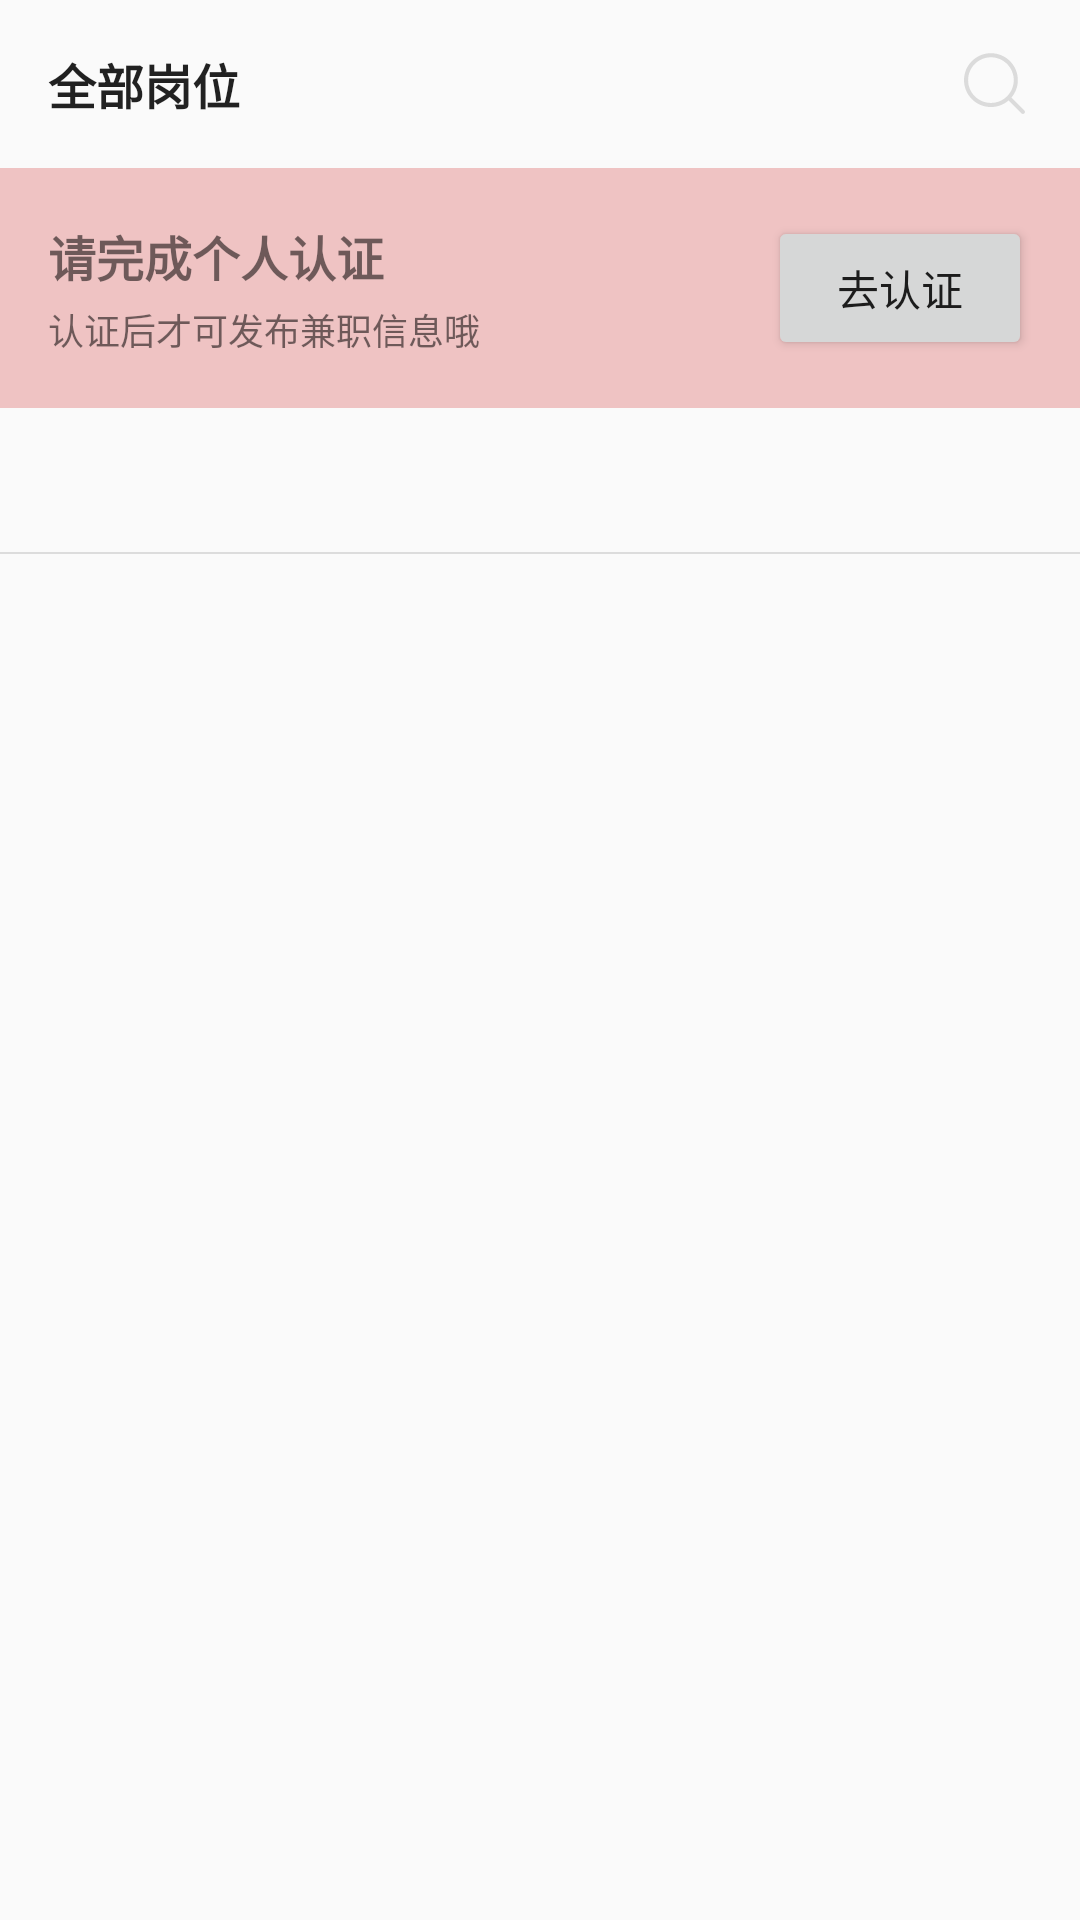

Android layout source for this screen:
<!-- AndroidManifest.xml: application theme MyTheme -->
<!-- res/layout/fragment_post.xml -->
<?xml version="1.0" encoding="utf-8"?>
<layout>

    <LinearLayout xmlns:android="http://schemas.android.com/apk/res/android"
        xmlns:app="http://schemas.android.com/apk/res-auto"
        xmlns:tools="http://schemas.android.com/tools"
        android:layout_width="match_parent"
        android:layout_height="match_parent"
        android:orientation="vertical"
        tools:context=".ui.post.PostFragment">

        
        <FrameLayout
            android:id="@+id/fragment_post_head_layout"
            android:layout_width="match_parent"
            android:layout_height="?attr/actionBarSize">

            <TextView
                android:layout_width="wrap_content"
                android:layout_height="wrap_content"
                android:layout_gravity="center_vertical"
                android:layout_marginStart="16dp"
                android:layout_marginLeft="16dp"
                android:text="全部岗位"
                android:textColor="@color/black_normal_color"
                android:textSize="16sp"
                android:textStyle="bold" />

            <FrameLayout
                android:id="@+id/fragment_post_search_layout"
                android:layout_width="wrap_content"
                android:layout_height="match_parent"
                android:layout_gravity="end"
                android:layout_marginEnd="16dp"
                android:layout_marginRight="16dp">

                <ImageView
                    android:layout_width="25dp"
                    android:layout_height="25dp"
                    android:layout_gravity="center"
                    android:src="@drawable/ic_search" />
            </FrameLayout>

        </FrameLayout>


        <androidx.constraintlayout.widget.ConstraintLayout
            android:id="@+id/post_authentication_layout"
            android:layout_width="match_parent"
            android:layout_height="80dp"
            android:background="#EFC3C3">

            <LinearLayout
                android:layout_width="wrap_content"
                android:layout_height="wrap_content"
                android:orientation="vertical"
                app:layout_constraintBottom_toBottomOf="parent"
                app:layout_constraintLeft_toLeftOf="parent"
                app:layout_constraintTop_toTopOf="parent">

                <TextView
                    android:id="@+id/post_authentication_title_text_view"
                    android:layout_width="wrap_content"
                    android:layout_height="wrap_content"
                    android:layout_marginStart="16dp"
                    android:layout_marginLeft="16dp"
                    android:text="请完成个人认证"
                    android:textSize="16sp"
                    android:textStyle="bold" />

                <TextView
                    android:id="@+id/post_authentication_detail_text_view"
                    android:layout_width="wrap_content"
                    android:layout_height="wrap_content"
                    android:layout_marginStart="16dp"
                    android:layout_marginLeft="16dp"
                    android:layout_marginTop="4dp"
                    android:text="认证后才可发布兼职信息哦"
                    android:textSize="12sp" />

            </LinearLayout>


            <Button
                android:id="@+id/post_authentication_button"
                android:layout_width="wrap_content"
                android:layout_height="wrap_content"
                android:layout_marginEnd="16dp"
                android:layout_marginRight="16dp"
                android:text="去认证"
                app:layout_constraintBottom_toBottomOf="parent"
                app:layout_constraintRight_toRightOf="parent"
                app:layout_constraintTop_toTopOf="parent" />
        </androidx.constraintlayout.widget.ConstraintLayout>

        <com.google.android.material.tabs.TabLayout
            android:id="@+id/fragment_candidate_tab_layout"
            android:layout_width="match_parent"
            android:layout_height="wrap_content"
            android:layout_marginLeft="70dp"
            android:layout_marginRight="70dp"
            app:layout_constraintBottom_toBottomOf="parent"
            app:layout_constraintLeft_toLeftOf="parent"
            app:layout_constraintRight_toRightOf="parent"
            app:tabBackground="@android:color/transparent"
            app:tabIndicatorFullWidth="false"
            app:tabRippleColor="@android:color/transparent"
            app:tabSelectedTextColor="@color/black_normal_color"
            app:tabTextAppearance="@style/TabLayoutStyle"
            app:tabTextColor="@color/black_hint_disable_color" />

        <View
            android:layout_width="match_parent"
            android:layout_height="0.5dp"
            android:background="@color/black_line_color" />

        <androidx.viewpager2.widget.ViewPager2
            android:id="@+id/fragment_candidate_view_pager"
            android:layout_width="match_parent"
            android:layout_height="match_parent" />

    </LinearLayout>

</layout>
<!-- resources referenced by this layout -->
<resources>
  <color name="black_hint_disable_color">#42000000</color>
  <color name="black_line_color">#1F000000</color>
  <color name="black_normal_color">#DE000000</color>
  <!-- drawable ic_search (drawable) -->
  <vector xmlns:android="http://schemas.android.com/apk/res/android"
      android:width="32dp"
      android:height="32dp"
      android:viewportWidth="1024"
      android:viewportHeight="1024">
    <path
        android:pathData="M919.18,879.68L743.6,705.14c-0.25,-0.25 -0.51,-0.49 -0.76,-0.72 54.86,-64.21 88,-147.55 88,-238.63 0,-203 -164.56,-367.56 -367.56,-367.56S95.71,262.79 95.71,465.79s164.56,367.56 367.56,367.56c91.78,0 175.7,-33.64 240.11,-89.26 0.24,0.26 0.49,0.52 0.74,0.77l175.58,174.53a27.91,27.91 0,0 0,19.74 8.14c7.19,0 14.39,-2.76 19.86,-8.26 10.9,-10.97 10.85,-28.7 -0.12,-39.6zM584.53,752.89c-38.38,16.23 -79.17,24.46 -121.26,24.46 -42.08,0 -82.88,-8.23 -121.26,-24.46 -37.09,-15.69 -70.42,-38.16 -99.05,-66.79 -28.63,-28.63 -51.1,-61.96 -66.79,-99.05 -16.23,-38.38 -24.46,-79.17 -24.46,-121.26 0,-42.08 8.23,-82.88 24.46,-121.26 15.69,-37.09 38.16,-70.42 66.79,-99.05 28.63,-28.63 61.96,-51.1 99.05,-66.79 38.38,-16.23 79.17,-24.46 121.26,-24.46 42.08,0 82.88,8.23 121.26,24.46 37.09,15.69 70.42,38.16 99.05,66.79 28.63,28.63 51.1,61.96 66.79,99.05 16.23,38.38 24.46,79.17 24.46,121.26 0,42.08 -8.23,82.88 -24.46,121.26 -15.69,37.09 -38.16,70.42 -66.79,99.05 -28.63,28.63 -61.96,51.1 -99.05,66.79z"
        android:fillColor="#dbdbdb"/>
  </vector>
  <style name="TabLayoutStyle">
          <item name="android:textSize">12sp</item>
          <item name="android:textStyle">bold</item>
      </style>
  <style name="MyTheme" parent="Theme.AppCompat.Light.NoActionBar" />
</resources>
